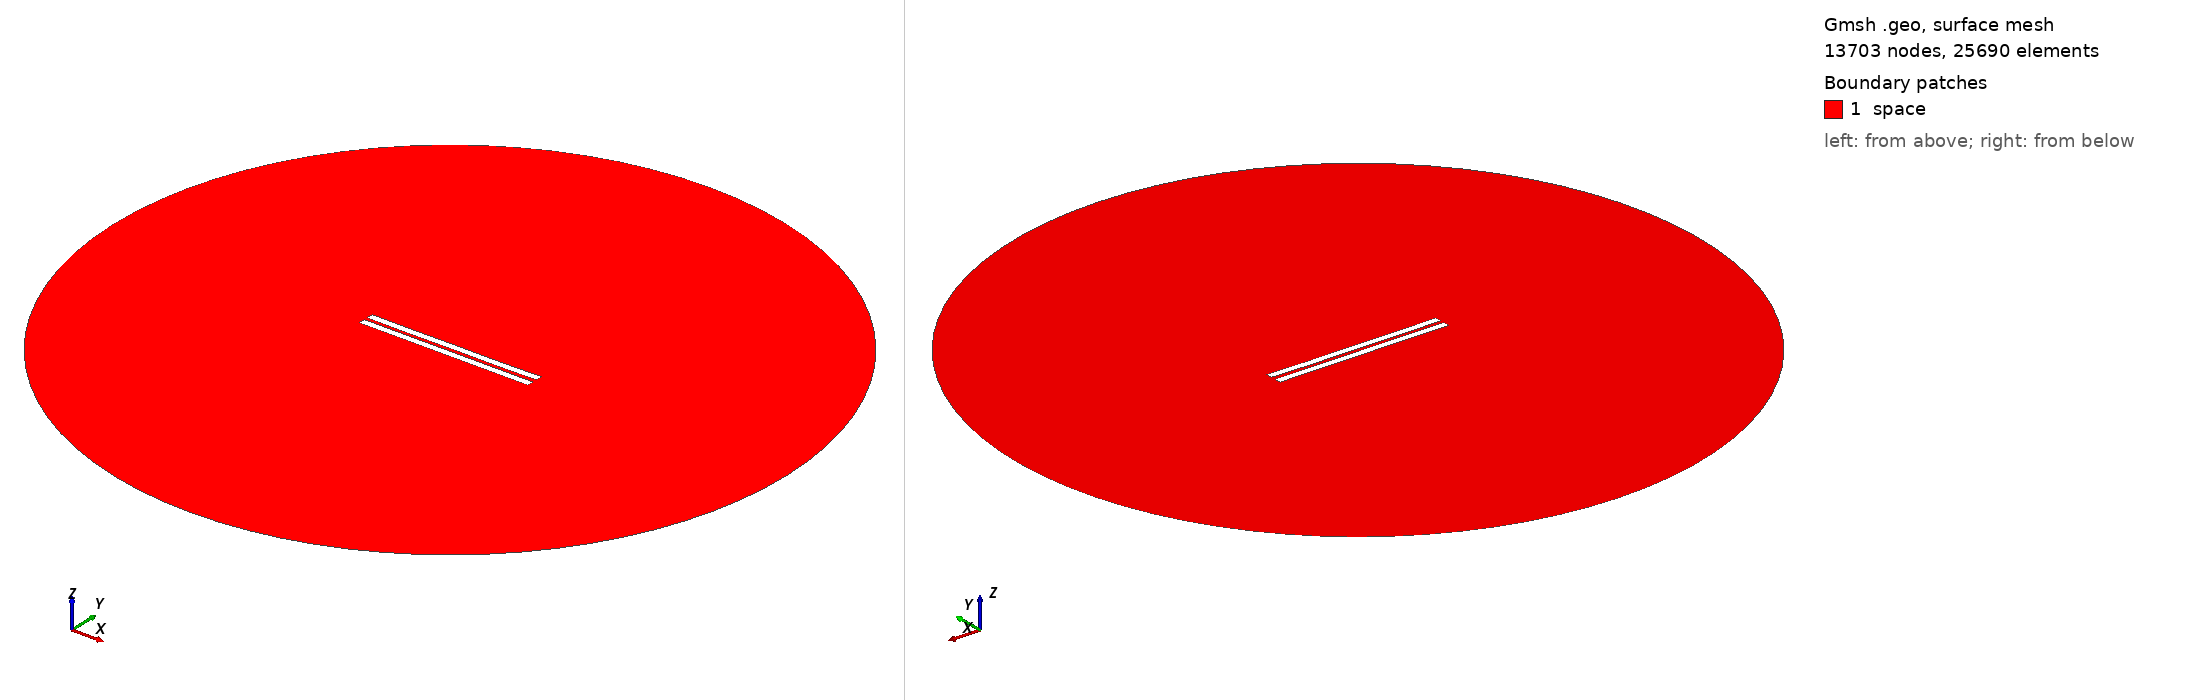

Gmsh geometry script, surface-meshed: 13703 nodes, 25690 surface elements. Boundary patches (legend numbers): 1 space. Left view from above one corner, right view from below the opposite corner. Legend entries are the model's physical surfaces. The drawing asked Gmsh for element sizes between 1% and 20% of the model's largest extent; the script's own settings can give other sizes.

=== 2287.geo (drawn) ===
//---------------------------------------
// Geometry kernel
//---------------------------------------

SetFactory("OpenCASCADE");



//---------------------------------------
// Parameters of the geometry
//---------------------------------------

// Overetch of the upper plate
overetch = 0.0;

// Distance between the plates
distance = 2.25;

// Discretization over the x axis (for the deformation)
nx = 50; 

// Length of the plate
L = 100 - overetch; 

// Number of modes
n = 4; 

// 1st mode coefficient
coeff(1) = 0.07499999999999998;
beta(1) = 0.596864 * 3.1415926535 / L;

// 2nd mode coefficient
coeff(2) = -0.075;
beta(2) = 1.49418 * 3.1415926535 / L;

// 3rd mode coefficient
coeff(3) = 0.0;
beta(3) = 2.50025 * 3.1415926535 / L;

// 4th mode coefficient
coeff(4) = -0.075;
beta(4) = 3.49999 * 3.1415926535 / L;



//---------------------------------------
// Upper plate (deformed rectangle)
//---------------------------------------

// Coordiantes of the upper plate
xmin = -50;
xmax = 50 - overetch;

// Height of the upper plate
yheight = 4 - 2 * overetch;

// Indexes of the points
UpperID[] = {};
LowerID[] = {};
LeftID[] = {};
RightID[] = {};

// Point index
p = 1;

// Horizontal edges
For i In {1:nx}
    x = xmin + (i-1)*(xmax - xmin)/(nx-1);

    y_bottom = distance / 2 + overetch;
    For j In {1:n}
        C = (Cosh(beta(j)*L) + Cos(beta(j)*L)) / (Sinh(beta(j)*L) + Sin(beta(j)*L));
        y_bottom  = y_bottom + coeff(j) * (Cosh(beta(j)*(x+50)) - Cos(beta(j)*(x+50)) - C * (Sinh(beta(j)*(x+50)) - Sin(beta(j)*(x+50))));
    EndFor

    y_top = y_bottom + yheight;

    Point(p) = {x, y_top, 0, 1.0};
    UpperID[i] = p;
    p = p + 1;

    Point(p) = {x, y_bottom, 0, 1.0};
    LowerID[i] = p;
    p = p + 1;
EndFor

// Create point lists
UpperPts[] = {}; LowerPts[] = {};
For i In {1:nx}
  UpperPts[] += {UpperID[i]};
  LowerPts[] += {LowerID[i]};
EndFor

// Build splines
Spline(1) = {UpperPts[]};
Spline(2) = {LowerPts[]};
Line(3) = {LowerPts[nx-1], UpperPts[nx-1]};
Line(4) = {LowerPts[0], UpperPts[0]};

// Build the plane surface
Curve Loop(1) = {2, 3, -1, -4};
Plane Surface(1) = {1};



//---------------------------------------
// Lower plate (rectangle)
//---------------------------------------

// Vertices
Point(1001) = {-50, -1, 0, 1.0};
Point(1002) = { 50, -1, 0, 1.0};
Point(1003) = { 50,  -5, 0, 1.0};
Point(1004) = {-50,  -5, 0, 1.0};

// Edges
Line(5) = {1001, 1002};
Line(6) = {1002, 1003};
Line(7) = {1003, 1004};
Line(8) = {1004, 1001};

// Plane surface
Line Loop(2) = {5, 6, 7, 8};
Plane Surface(2) = {2}; 



//---------------------------------------
// Outer (fictious) boundary
//---------------------------------------

// Points
Point(1005) = {0, 0, 0};       // Center
Point(1006) = {200, 0, 0};     // Start point
Point(1007) = {0, 200, 0};     // 90 degrees
Point(1008) = {-200, 0, 0};    // 180 degrees
Point(1009) = {0, -200, 0};    // 270 degrees

// Circle arcs (each needs start, center, end)
Circle(9) = {1006, 1005, 1007};
Circle(10) = {1007, 1005, 1008};
Circle(11) = {1008, 1005, 1009};
Circle(12) = {1009, 1005, 1006};

// Plane surface for the entire domain
Curve Loop(3) = {9, 10, 11, 12};
Surface(3) = {3};

// Subtract the plates from the whole domain to obtain the actual domain where we want to solve the equations
BooleanDifference{ Surface{3}; Delete; }{ Surface{1}; Surface{2}; Delete; }




//---------------------------------------
// Transfinite Lines/Curves
//---------------------------------------

// Set the number of points on the boundaries
r = 7;

// Plates
Transfinite Curve {1, 2} = 50*r Using Progression 1;
Transfinite Curve {3, 4} = 2*r Using Progression 1;
Transfinite Line {5, 7} = 50*r Using Progression 1;
Transfinite Line {6, 8} = 2*r Using Progression 1;

// Outer boundary
Transfinite Line {9, 10, 11, 12} = 20 Using Progression 1;



//---------------------------------------
// Physical groups
//---------------------------------------                

// Physical curves (boundaries)
Physical Line("force_segment", 10) = {2};
Physical Line("upper_plate", 11) = {1, 3, 4};
Physical Line("lower_plate", 12) = {5, 6, 7, 8};
Physical Line("boundary", 20) = {9, 10, 11, 12};

// Physical Surfaces
Physical Surface("space", 30) = {3};



//---------------------------------------
// 6. Generate the Mesh
//---------------------------------------

// 2D mesh generation
Mesh 2;
